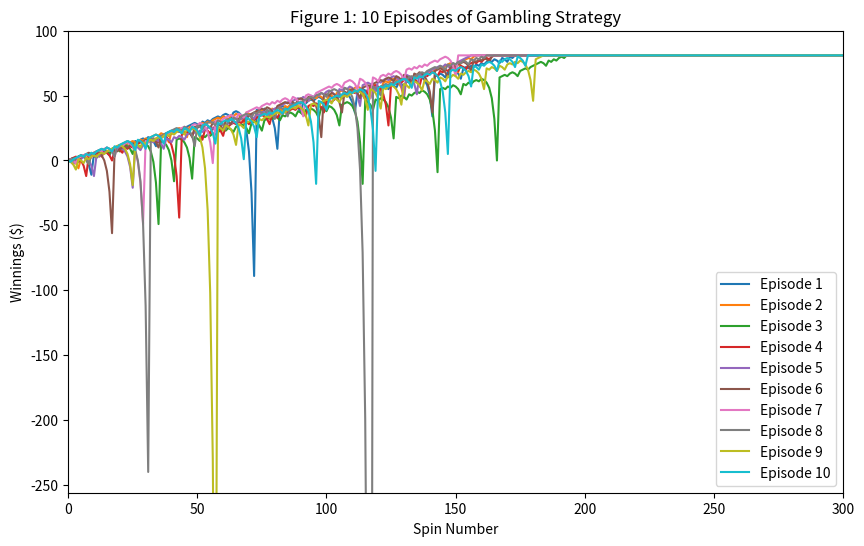
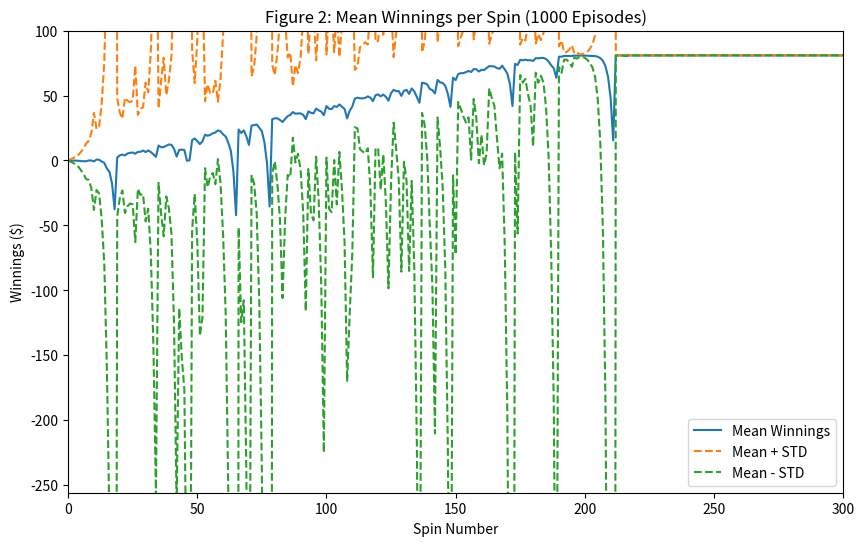
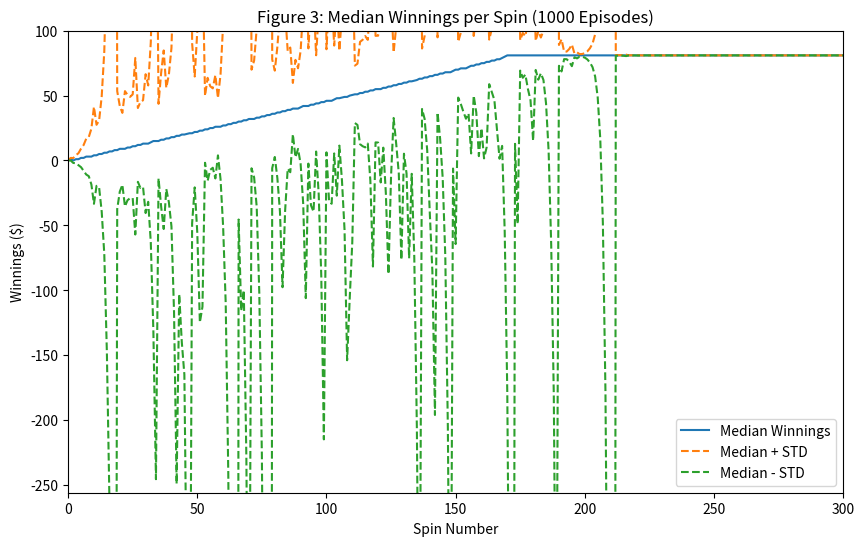
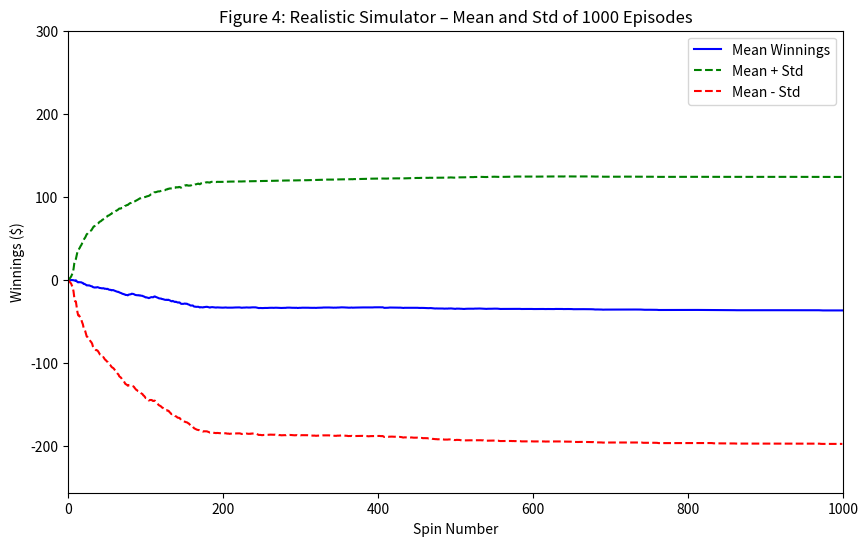
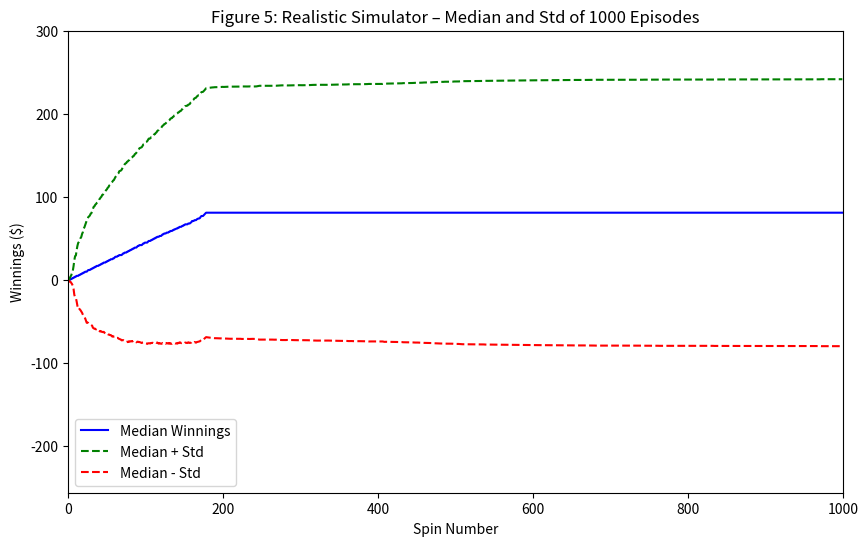

These charts were generated, in order, by the following Python code:
""""""  		  	   		 	 	 		  		  		    	 		 		   		 		  
"""Assess a betting strategy.  		  	   		 	 	 		  		  		    	 		 		   		 		  
  		  	   		 	 	 		  		  		    	 		 		   		 		  
Copyright 2018, Georgia Institute of Technology (Georgia Tech)  		  	   		 	 	 		  		  		    	 		 		   		 		  
Atlanta, Georgia 30332  		  	   		 	 	 		  		  		    	 		 		   		 		  
All Rights Reserved  		  	   		 	 	 		  		  		    	 		 		   		 		  
  		  	   		 	 	 		  		  		    	 		 		   		 		  
Template code for CS 4646/7646  		  	   		 	 	 		  		  		    	 		 		   		 		  
  		  	   		 	 	 		  		  		    	 		 		   		 		  
Georgia Tech asserts copyright ownership of this template and all derivative  		  	   		 	 	 		  		  		    	 		 		   		 		  
works, including solutions to the projects assigned in this course. Students  		  	   		 	 	 		  		  		    	 		 		   		 		  
and other users of this template code are advised not to share it with others  		  	   		 	 	 		  		  		    	 		 		   		 		  
or to make it available on publicly viewable websites including repositories  		  	   		 	 	 		  		  		    	 		 		   		 		  
such as github and gitlab.  This copyright statement should not be removed  		  	   		 	 	 		  		  		    	 		 		   		 		  
or edited.  		  	   		 	 	 		  		  		    	 		 		   		 		  
  		  	   		 	 	 		  		  		    	 		 		   		 		  
We do grant permission to share solutions privately with non-students such  		  	   		 	 	 		  		  		    	 		 		   		 		  
as potential employers. However, sharing with other current or future  		  	   		 	 	 		  		  		    	 		 		   		 		  
students of CS 7646 is prohibited and subject to being investigated as a  		  	   		 	 	 		  		  		    	 		 		   		 		  
GT honor code violation.  		  	   		 	 	 		  		  		    	 		 		   		 		  
  		  	   		 	 	 		  		  		    	 		 		   		 		  
-----do not edit anything above this line---  		  	   		 	 	 		  		  		    	 		 		   		 		  
  		  	   		 	 	 		  		  		    	 		 		   		 		  
Student Name: Senjuti Twisha 		  	   		 	 	 		  		  		    	 		 		   		 		  
GT User ID: stwisha3  		  	   		 	 	 		  		  		    	 		 		   		 		  
GT ID: 904080731 		  	   		 	 	 		  		  		    	 		 		   		 		  
"""  		  	   		 	 	 		  		  		    	 		 		   		 		  
  		  	   		 	 	 		  		  		    	 		 		   		 		  
import numpy as np
import matplotlib.pyplot as plt
  		  	   		 	 	 		  		  		    	 		 		   		 		  
  		  	   		 	 	 		  		  		    	 		 		   		 		  
def author():  		  	   		 	 	 		  		  		    	 		 		   		 		  
    """  		  	   		 	 	 		  		  		    	 		 		   		 		  
    :return: The GT username of the student  		  	   		 	 	 		  		  		    	 		 		   		 		  
    :rtype: str  		  	   		 	 	 		  		  		    	 		 		   		 		  
    """  		  	   		 	 	 		  		  		    	 		 		   		 		  
    return "stwisha3"  # replace tb34 with your Georgia Tech username.

def study_group():
    """
    :return: A comma-separated string of GT usernames of your study group members.
             If working alone, just return your username.
    :rtype: str
    """
    return "stwisha3"  # replace/add other usernames if you have a study group

def gtid():
    """  		  	   		 	 	 		  		  		    	 		 		   		 		  
    :return: The GT ID of the student  		  	   		 	 	 		  		  		    	 		 		   		 		  
    :rtype: int  		  	   		 	 	 		  		  		    	 		 		   		 		  
    """  		  	   		 	 	 		  		  		    	 		 		   		 		  
    return 904080731  # replace with your GT ID number
  		  	   		 	 	 		  		  		    	 		 		   		 		  
  		  	   		 	 	 		  		  		    	 		 		   		 		  
def get_spin_result(win_prob):  		  	   		 	 	 		  		  		    	 		 		   		 		  
    """  		  	   		 	 	 		  		  		    	 		 		   		 		  
    Given a win probability between 0 and 1, the function returns whether the probability will result in a win.  		  	   		 	 	 		  		  		    	 		 		   		 		  
  		  	   		 	 	 		  		  		    	 		 		   		 		  
    :param win_prob: The probability of winning  		  	   		 	 	 		  		  		    	 		 		   		 		  
    :type win_prob: float  		  	   		 	 	 		  		  		    	 		 		   		 		  
    :return: The result of the spin.  		  	   		 	 	 		  		  		    	 		 		   		 		  
    :rtype: bool  		  	   		 	 	 		  		  		    	 		 		   		 		  
    """  		  	   		 	 	 		  		  		    	 		 		   		 		  
    result = False  		  	   		 	 	 		  		  		    	 		 		   		 		  
    if np.random.random() <= win_prob:  		  	   		 	 	 		  		  		    	 		 		   		 		  
        result = True  		  	   		 	 	 		  		  		    	 		 		   		 		  
    return result  		  	   		 	 	 		  		  		    	 		 		   		 		  


def simulator(max_spins, target_win, win_prob):
        spin_count = 1
        curr_money = 0
        bet = 1
        money_history = []
        money_history.append(curr_money)
        while curr_money <= target_win and spin_count < max_spins:
            # print(get_spin_result(win_prob))
            if get_spin_result(win_prob):
                curr_money += bet
                bet = 1
            else:
                curr_money -= bet
                bet *= 2
            money_history.append(curr_money)
            spin_count+= 1

        while len(money_history) < max_spins:
            money_history.append(curr_money)

        return money_history


def realistic_simulator(max_spins, target_win, max_loss, win_prob):
    spin_count = 1
    curr_money = 0
    bet = 1
    money_history = []
    money_history.append(curr_money)

    while curr_money <= target_win and spin_count < max_spins:
        if curr_money <= -max_loss:
            curr_money = -max_loss
            break

        # Ensure you don't bet more than your current bankroll
        bet = min(bet, max_loss + curr_money)

        # print(get_spin_result(win_prob))
        if get_spin_result(win_prob):
            curr_money += bet
            bet = 1
        else:
            curr_money -= bet
            bet *= 2
        money_history.append(curr_money)
        spin_count += 1

    while len(money_history) < max_spins:
        money_history.append(curr_money)

    return money_history

def fig1(episode_10):
    # Plot all 10 episodes
    plt.figure(figsize=(10, 6))
    for i in range(10):
        plt.plot(episode_10[i], label="Episode " + str(i + 1))
    plt.title("Figure 1: 10 Episodes of Gambling Strategy")
    plt.xlabel("Spin Number")  # X-axis: spin count
    plt.ylabel("Winnings ($)") # Y-axis: current winnings
    # Set axis limits
    plt.xlim(0, 300)        # Horizontal axis from 0 to 300 spins
    plt.ylim(-256, 100)     # Vertical axis from -256 to +100 dollars
    plt.legend()            # Show legend

    plt.savefig("fig1.png")
    # plt.show()              # Show the plot

def fig2(episode_1000):
    plt.figure(figsize=(10, 6))
    # Calculate mean and standard deviation for each spin
    mean_winnings = np.mean(episode_1000, axis=0)
    std_winnings = np.std(episode_1000, axis=0)
    # Plot the mean line
    plt.plot(mean_winnings, label="Mean Winnings")
    # Plot mean + std and mean - std
    plt.plot(mean_winnings + std_winnings, label="Mean + STD", linestyle="--")
    plt.plot(mean_winnings - std_winnings, label="Mean - STD", linestyle="--")

    plt.xlim(0, 300)
    plt.ylim(-256, 100)

    plt.title("Figure 2: Mean Winnings per Spin (1000 Episodes)")
    plt.xlabel("Spin Number")
    plt.ylabel("Winnings ($)")
    plt.legend()
    plt.savefig("fig2.png")
    # plt.show()

def fig3(episode_1000):
    plt.figure(figsize=(10, 6))
    # Calculate mean and standard deviation for each spin
    median_winnings = np.median(episode_1000, axis=0)
    std_winnings = np.std(episode_1000, axis=0)

    # Plot the mean line
    plt.plot(median_winnings, label="Median Winnings")

    # Plot mean + std and mean - std
    plt.plot(median_winnings + std_winnings, label="Median + STD", linestyle="--")
    plt.plot(median_winnings - std_winnings, label="Median - STD", linestyle="--")

    plt.xlim(0, 300)
    plt.ylim(-256, 100)

    plt.title("Figure 3: Median Winnings per Spin (1000 Episodes)")
    plt.xlabel("Spin Number")
    plt.ylabel("Winnings ($)")
    plt.legend()
    plt.savefig("fig3.png")
    # plt.show()

def fig4(episode_1000_2):
    plt.figure(figsize=(10, 6))
    # Mean winnings at each spin across all episodes
    mean_winnings = np.mean(episode_1000_2, axis=0)

    # Standard deviation at each spin across all episodes
    std_winnings = np.std(episode_1000_2, axis=0)

    plt.figure(figsize=(10, 6))
    plt.plot(mean_winnings, label='Mean Winnings', color='blue')
    plt.plot(mean_winnings + std_winnings, label='Mean + Std', color='green', linestyle='--')
    plt.plot(mean_winnings - std_winnings, label='Mean - Std', color='red', linestyle='--')

    plt.title('Figure 4: Realistic Simulator – Mean and Std of 1000 Episodes')
    plt.xlabel('Spin Number')
    plt.ylabel('Winnings ($)')
    plt.xlim(0, 1000)
    plt.ylim(-256, 300)  # similar to Figure 1 bounds
    plt.legend()
    plt.savefig("fig4.png")
    # plt.show()

def fig5(episode_1000_2):
    plt.figure(figsize=(10, 6))
    # Median winnings at each spin across all episodes
    median_winnings = np.median(episode_1000_2, axis=0)

    # Standard deviation at each spin across all episodes (same as before)
    std_winnings = np.std(episode_1000_2, axis=0)

    plt.figure(figsize=(10, 6))
    plt.plot(median_winnings, label='Median Winnings', color='blue')
    plt.plot(median_winnings + std_winnings, label='Median + Std', color='green', linestyle='--')
    plt.plot(median_winnings - std_winnings, label='Median - Std', color='red', linestyle='--')

    plt.title('Figure 5: Realistic Simulator – Median and Std of 1000 Episodes')
    plt.xlabel('Spin Number')
    plt.ylabel('Winnings ($)')
    plt.xlim(0, 1000)
    plt.ylim(-256, 300)  # same axis bounds as Figure 4
    plt.legend()
    plt.savefig("fig5.png")
    # plt.show()


def test_code():
    """  		  	   		 	 	 		  		  		    	 		 		   		 		  
    Method to test your code  		  	   		 	 	 		  		  		    	 		 		   		 		  
    """  		  	   		 	 	 		  		  		    	 		 		   		 		  
    win_prob = 0.4737  # set appropriately to the probability of a win
    np.random.seed(gtid())  # do this only once  		  	   		 	 	 		  		  		    	 		 		   		 		  
    # print(get_spin_result(win_prob))  # test the roulette spin
    # add your code here to implement the experiments

    """
    Experiment 1
    """
    episode_10 = []
    for count in range(10):
        res1 = simulator(1000, 80, win_prob)
        episode_10.append(res1)
    episode_10 = np.array(episode_10)
    # print(episode_10[0])
    fig1(episode_10)

    episode_1000 = []
    for count in range(1000):
        res2 = simulator(1000, 80, win_prob)
        episode_1000.append(res2)
    episode_1000 = np.array(episode_1000)
    # print(episode_1000[0])
    fig2(episode_1000)
    fig3(episode_1000)

    # --- Compute probability of hitting $80 and expected value ---
    final_money = episode_1000[:, -1]  # last spin of each episode
    prob_hit_80 = np.sum(final_money >= 80) / 1000  # probability of reaching target
    expected_money = np.mean(final_money)  # average money after 1000 episodes
    #
    # print(f"Experiment 1:")
    # print(f"Probability of reaching the $80 target = {prob_hit_80:.4f} (fraction of episodes hitting target)")
    # print(f"Expected winnings after 1000 spins = ${expected_money:.2f} (average final money across episodes)")

    """
    Experiment 2
    """
    episode_1000_2 = []
    for count in range(1000):
        res3 = realistic_simulator(1000,80,256,win_prob)
        episode_1000_2.append(res3)
    episode_1000_2 = np.array(episode_1000_2)
    # print(episode_1000[0]_2)
    fig4(episode_1000_2)
    fig5(episode_1000_2)

    # --- Compute probability and expected value for realistic simulator ---
    final_money2 = episode_1000_2[:, -1]
    prob_hit_80_2 = np.sum(final_money2 >= 80) / 1000
    expected_money2 = np.mean(final_money2)
    #
    # print(f"\nExperiment 2 (Realistic Simulator):")
    # print(f"Probability of reaching the $80 target = {prob_hit_80_2:.4f}")
    # print(f"Expected winnings after 1000 spins = ${expected_money2:.2f}")


if __name__ == "__main__":
    test_code()  		  	   		 	 	 		  		  		    	 		 		   		 		  
